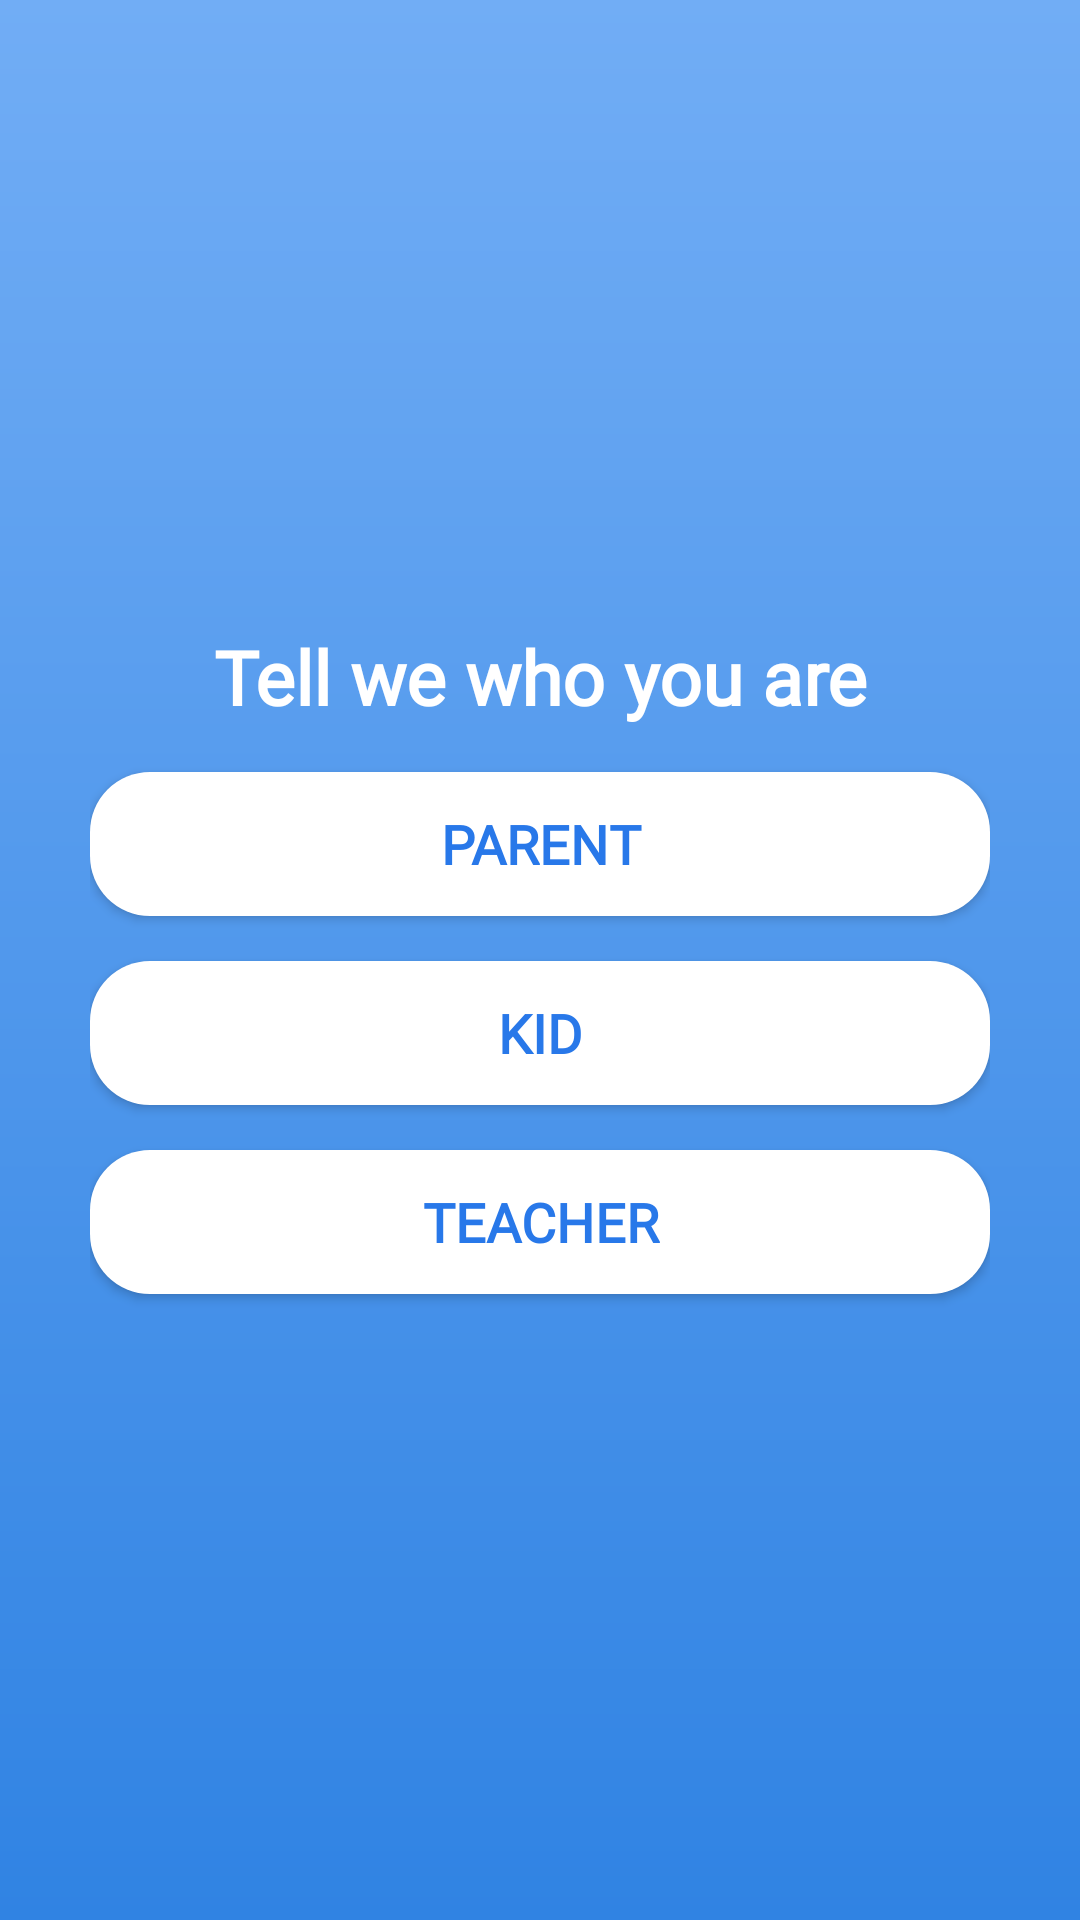

This screen was rendered from an Android layout file. Write that file and the resources it references.
<!-- AndroidManifest.xml: application theme Theme.PhoneManager -->
<!-- res/layout/fragment_pick_role.xml -->
<?xml version="1.0" encoding="utf-8"?>
<layout xmlns:android="http://schemas.android.com/apk/res/android">


    <androidx.appcompat.widget.LinearLayoutCompat
        android:layout_width="match_parent"
        android:layout_height="match_parent"
        android:background="@drawable/bg_main_theme"
        android:gravity="center"
        android:orientation="vertical"
        android:paddingHorizontal="30dp">

        <androidx.appcompat.widget.AppCompatTextView
            android:layout_width="match_parent"
            android:layout_height="wrap_content"
            android:fontFamily="@font/montserrat_regular"
            android:text="@string/role_picker"
            android:textAlignment="center"
            android:textColor="@color/white"
            android:textSize="25sp"
            android:textStyle="bold" />

        <androidx.appcompat.widget.AppCompatButton
            android:id="@+id/btn_parent"
            android:layout_width="match_parent"
            android:layout_height="wrap_content"
            android:layout_marginTop="15dp"
            android:background="@drawable/bg_button_login"
            android:fontFamily="@font/montserrat_regular"
            android:text="@string/parent"
            android:textColor="#2878E9"
            android:textSize="18sp"
            android:textStyle="bold" />

        <androidx.appcompat.widget.AppCompatButton
            android:id="@+id/btn_kid"
            android:layout_width="match_parent"
            android:layout_height="wrap_content"
            android:layout_marginTop="15dp"
            android:background="@drawable/bg_button_login"
            android:fontFamily="@font/montserrat_regular"
            android:text="@string/kid"
            android:textColor="#2878E9"
            android:textSize="18sp"
            android:textStyle="bold" />

        <androidx.appcompat.widget.AppCompatButton
            android:id="@+id/btn_teacher"
            android:layout_width="match_parent"
            android:layout_height="wrap_content"
            android:layout_marginTop="15dp"
            android:background="@drawable/bg_button_login"
            android:fontFamily="@font/montserrat_regular"
            android:text="@string/teacher"
            android:textColor="#2878E9"
            android:textSize="18sp"
            android:textStyle="bold" />


    </androidx.appcompat.widget.LinearLayoutCompat>

</layout>
<!-- resources referenced by this layout -->
<resources>
  <color name="white">#FFFFFFFF</color>
  <!-- drawable bg_button_login (drawable) -->
  <?xml version="1.0" encoding="utf-8"?>
  <shape xmlns:android="http://schemas.android.com/apk/res/android"
      android:shape="rectangle">
      <corners android:radius="20dp" />
  
      <solid android:color="@color/white"/>
  </shape>
  <!-- drawable bg_main_theme (drawable) -->
  <?xml version="1.0" encoding="utf-8"?>
  <shape
      xmlns:android="http://schemas.android.com/apk/res/android"
      android:shape="rectangle">
      <gradient
          android:startColor="#71ADF5"
          android:endColor="#3083E3"
          android:angle="270" />
  </shape>
  <string name="kid">Kid</string>
  <string name="parent">Parent</string>
  <string name="role_picker">Tell we who you are</string>
  <string name="teacher">Teacher</string>
  <style name="Theme.PhoneManager" parent="Theme.MaterialComponents.DayNight.DarkActionBar">
          
          <item name="colorPrimary">@color/purple_500</item>
          <item name="colorPrimaryVariant">@color/purple_700</item>
          <item name="colorOnPrimary">@color/white</item>
          
          <item name="colorSecondary">@color/teal_200</item>
          <item name="colorSecondaryVariant">@color/teal_700</item>
          <item name="colorOnSecondary">@color/black</item>
          
          <item name="android:statusBarColor">?attr/colorPrimaryVariant</item>
          
      </style>
  <color name="purple_500">#FF6200EE</color>
  <color name="purple_700">#FF3700B3</color>
  <color name="teal_200">#FF03DAC5</color>
  <color name="teal_700">#FF018786</color>
  <color name="black">#FF000000</color>
</resources>
